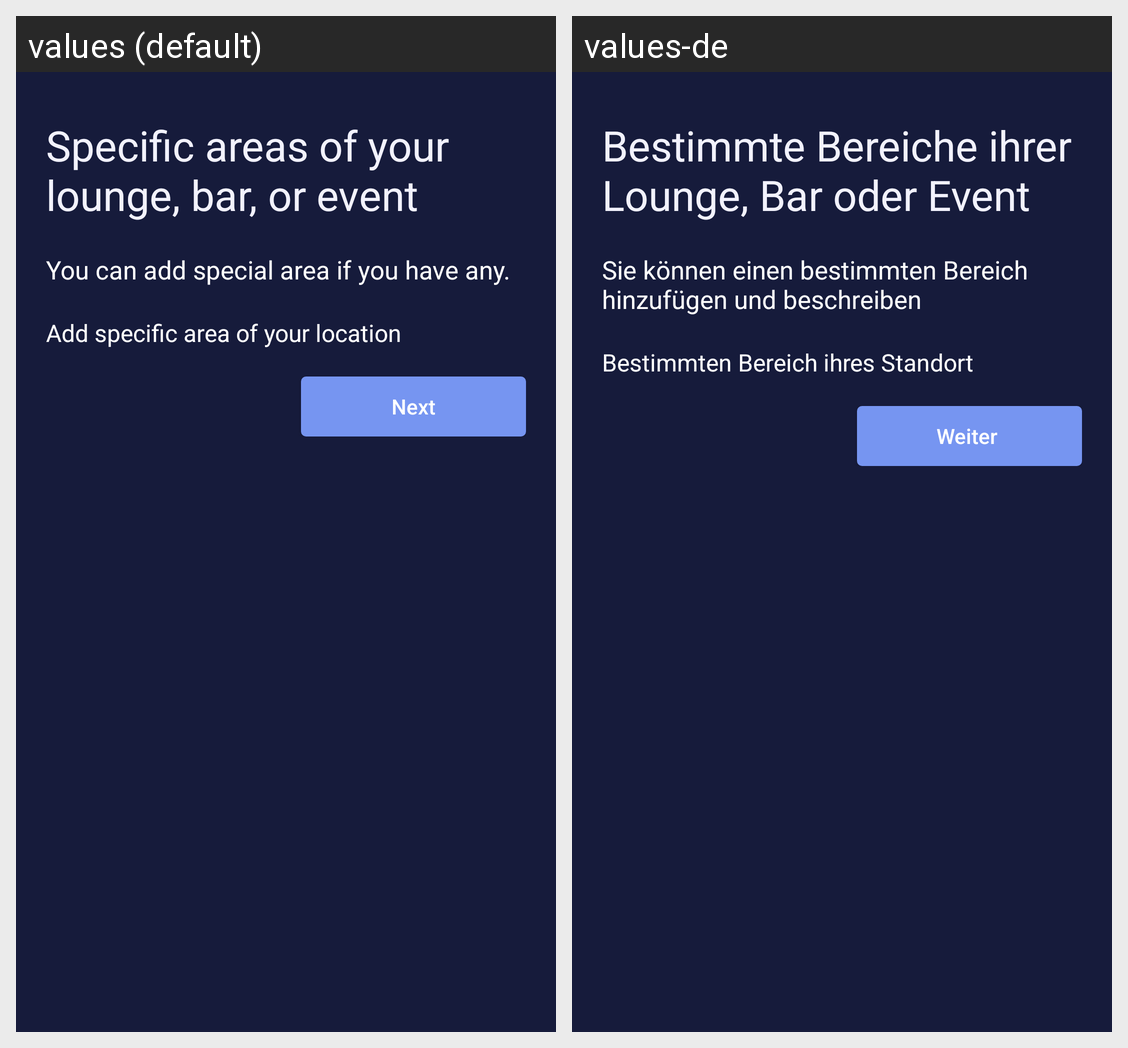

Here is an Android app screen in its default locale and in the app's own translations. Write out the translated-string differences for the strings that appear on this screen.
Android screen res/layout/activity_add_set_location_specific_areas.xml rendered under 2 locales, left to right: values (default), values-de. Device: Nexus 5 (rendered at 1080×1920; each locale shown at half size, 540×960, under a caption strip naming it); theme AppTheme.
Strings drawn on this screen, with the default value and each locale's value (text and hints the layout hard-codes, and strings that could not be matched under every locale, appear in the picture but are not listed):

specific_areas_of_your_lounge_bar_or_event
  values: Specific areas of your lounge, bar, or event
  values-de: Bestimmte Bereiche ihrer Lounge, Bar oder Event 

you_can_add_special_area_if_you_have_any
  values: You can add special area if you have any.
  values-de: Sie können einen bestimmten Bereich hinzufügen und beschreiben 

add_specific_area_of_your_location
  values: Add specific area of your location
  values-de: Bestimmten Bereich ihres Standort hinzufügen

next
  values: Next
  values-de: Weiter
